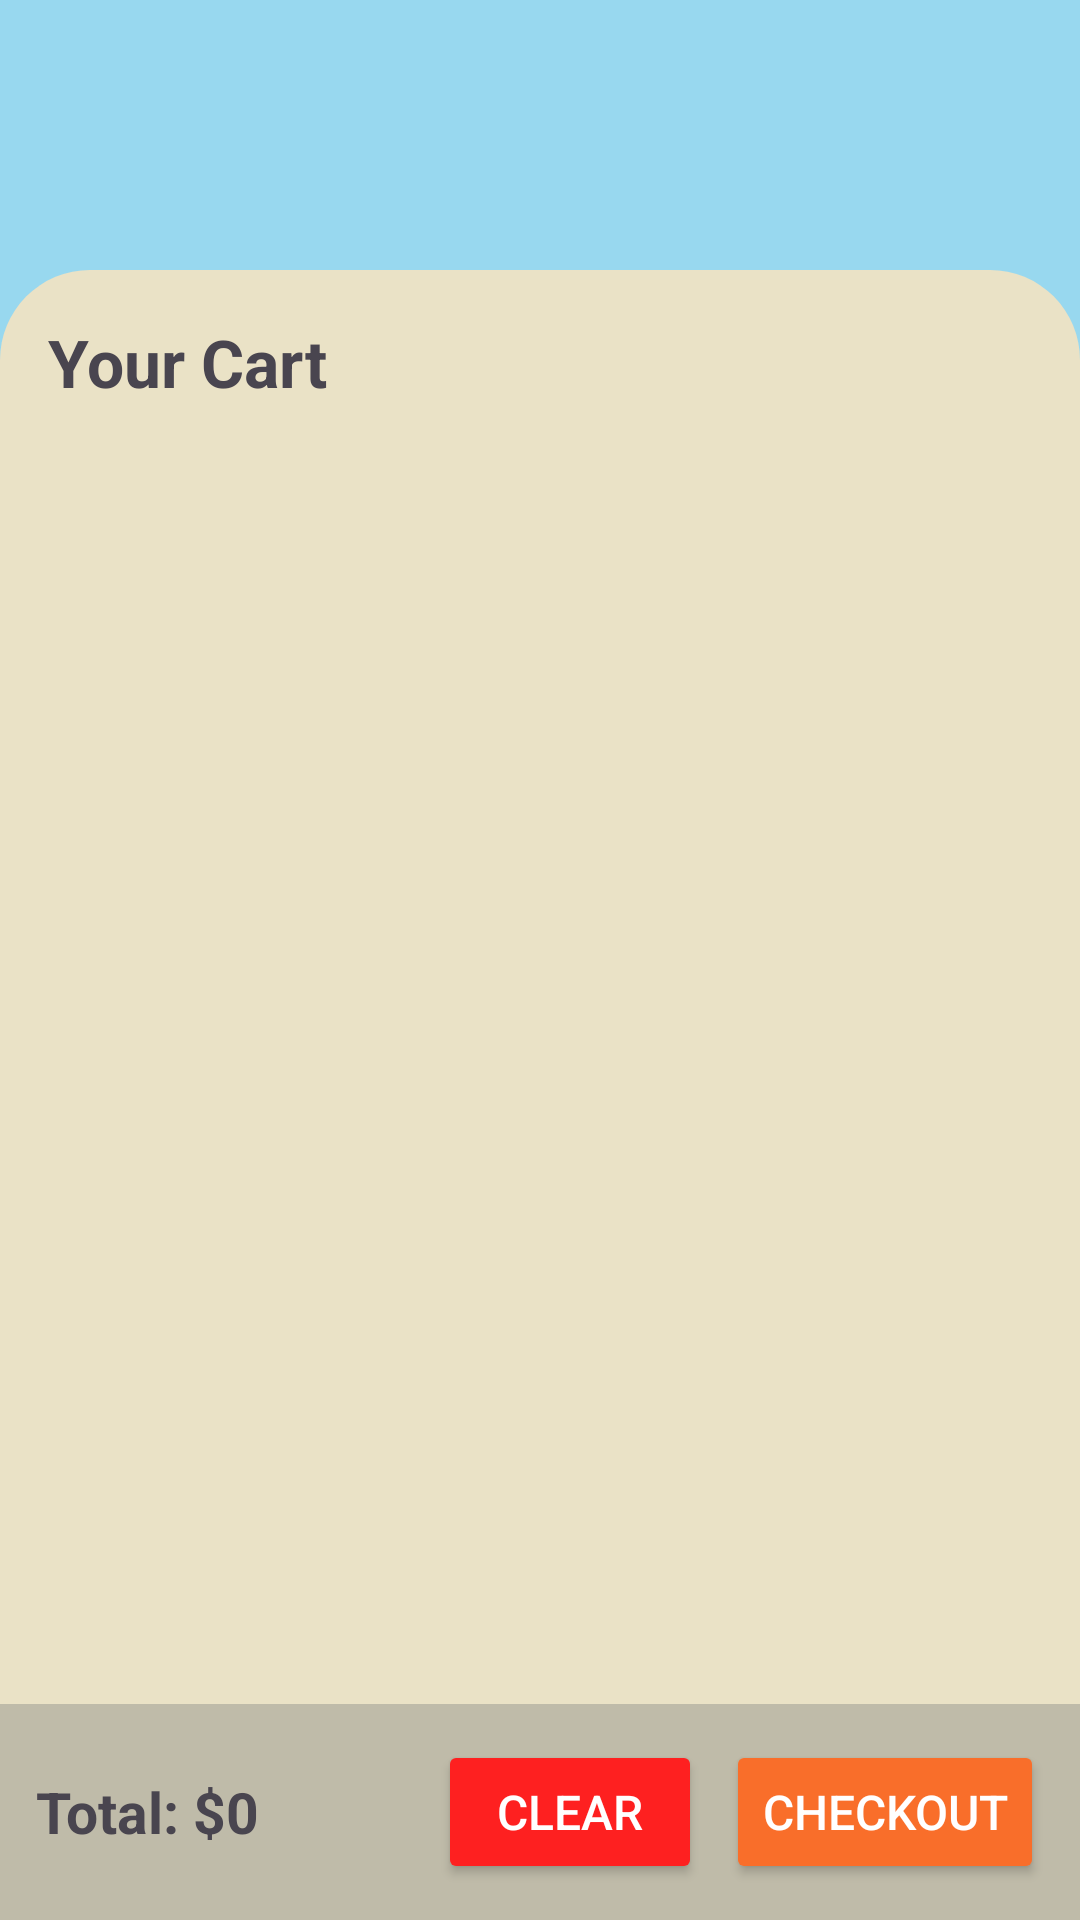

Here is an Android app screen rendered from its layout file. Give the layout XML and the strings, colors and styles it references.
<!-- AndroidManifest.xml: application theme Theme.ProductSalePrm -->
<!-- res/layout/fragment_cart.xml -->
<LinearLayout xmlns:android="http://schemas.android.com/apk/res/android"
    android:layout_width="match_parent"
    android:layout_height="match_parent"
    android:fillViewport="true">
    <FrameLayout
        android:layout_width="match_parent"
        android:layout_height="match_parent"
        android:background="@color/colorPrimary"
        >

        <LinearLayout
            android:layout_width="match_parent"
            android:layout_height="match_parent"
            android:id="@+id/orderContainer"
            android:layout_marginTop="90dp"

            android:background="@drawable/bg_top_rounded"
            android:orientation="vertical"
            android:padding="16dp">

            <TextView
                android:id="@+id/tvOrderTitle"
                android:text="Your Cart"
                android:textSize="22sp"
                android:textStyle="bold"

                android:layout_marginBottom="8dp"
                android:layout_width="wrap_content"
                android:layout_height="wrap_content" />
            <ProgressBar
                android:id="@+id/progressBar"
                android:layout_width="48dp"
                android:layout_height="48dp"
                android:visibility="gone"
                android:layout_gravity="center"
                style="?android:attr/progressBarStyleLarge" />

            <androidx.recyclerview.widget.RecyclerView
                android:id="@+id/recyclerCart"
                android:layout_width="match_parent"
                android:layout_height="0dp"
                android:clipToPadding="false"
                android:paddingBottom="80dp"
                android:layout_weight="1"/>




        </LinearLayout>
        <RelativeLayout
            android:layout_width="match_parent"
            android:layout_height="wrap_content"
            android:background="@color/colorTextSecondary"
            android:padding="12dp"
            android:layout_gravity="bottom">

            <TextView
                android:id="@+id/tvTotalAmount"
                android:layout_width="wrap_content"
                android:layout_height="wrap_content"
                android:text="Total: $0"
                android:textSize="19sp"
                android:textStyle="bold"
                android:layout_alignParentStart="true"
                android:layout_centerVertical="true" />
            <LinearLayout
                android:layout_width="wrap_content"
                android:layout_height="wrap_content"
                android:layout_alignParentEnd="true"
                android:layout_centerVertical="true"
                android:orientation="horizontal"
                android:gravity="end"
                android:spacing="8dp">

                <Button
                    android:id="@+id/btnClearCart"
                    android:layout_width="wrap_content"
                    android:layout_height="wrap_content"
                    android:text="Clear"
                    android:textSize="16sp"
                    android:backgroundTint="@color/deleteOrErrorBtn"
                    android:textColor="@android:color/white"
                    android:layout_marginEnd="8dp" />

                <Button
                    android:id="@+id/btnCheckout"
                    android:layout_width="wrap_content"
                    android:layout_height="wrap_content"
                    android:text="Checkout"
                    android:textSize="16sp"
                    android:backgroundTint="@color/colorTextPrimary"
                    android:textColor="@android:color/white" />
            </LinearLayout>

        </RelativeLayout>

        <LinearLayout
            android:id="@+id/emptyLayout"
            android:layout_width="match_parent"
            android:layout_height="match_parent"
            android:gravity="center"
            android:orientation="vertical"
            android:visibility="gone"
            android:padding="24dp">

            <ImageView
                android:layout_width="100dp"
                android:layout_height="100dp"
                android:src="@drawable/ic_cart_pretty" />

            <TextView
                android:layout_width="wrap_content"
                android:layout_height="wrap_content"
                android:text="Your cart is empty"
                android:textSize="16sp"
                android:textStyle="bold"
                android:layout_marginTop="12dp"
                android:textColor="@android:color/darker_gray" />
        </LinearLayout>

    </FrameLayout>



</LinearLayout>
<!-- resources referenced by this layout -->
<resources>
  <color name="colorPrimary">#98D8EF</color>
  <color name="colorTextPrimary">#F96E2A</color>
  <color name="colorTextSecondary">#BFBBA9</color>
  <color name="deleteOrErrorBtn">#FE2020</color>
  <!-- drawable bg_top_rounded (drawable) -->
  <shape xmlns:android="http://schemas.android.com/apk/res/android"
      android:shape="rectangle">
      <solid android:color="@color/colorBackground" />
      <corners
          android:topLeftRadius="30dp"
          android:topRightRadius="30dp"
          android:bottomLeftRadius="0dp"
          android:bottomRightRadius="0dp" />
  </shape>
  <!-- drawable ic_cart_pretty: vector/xml drawable (drawable, 13876 chars, omitted) -->
  <style name="Theme.ProductSalePrm" parent="Base.Theme.ProductSalePrm" />
  <color name="colorBackground">#EAE2C6</color>
  <style name="Base.Theme.ProductSalePrm" parent="Theme.Material3.DayNight.NoActionBar">
          
          
          <item name="android:windowBackground">@color/colorPrimary</item>
      </style>
</resources>
